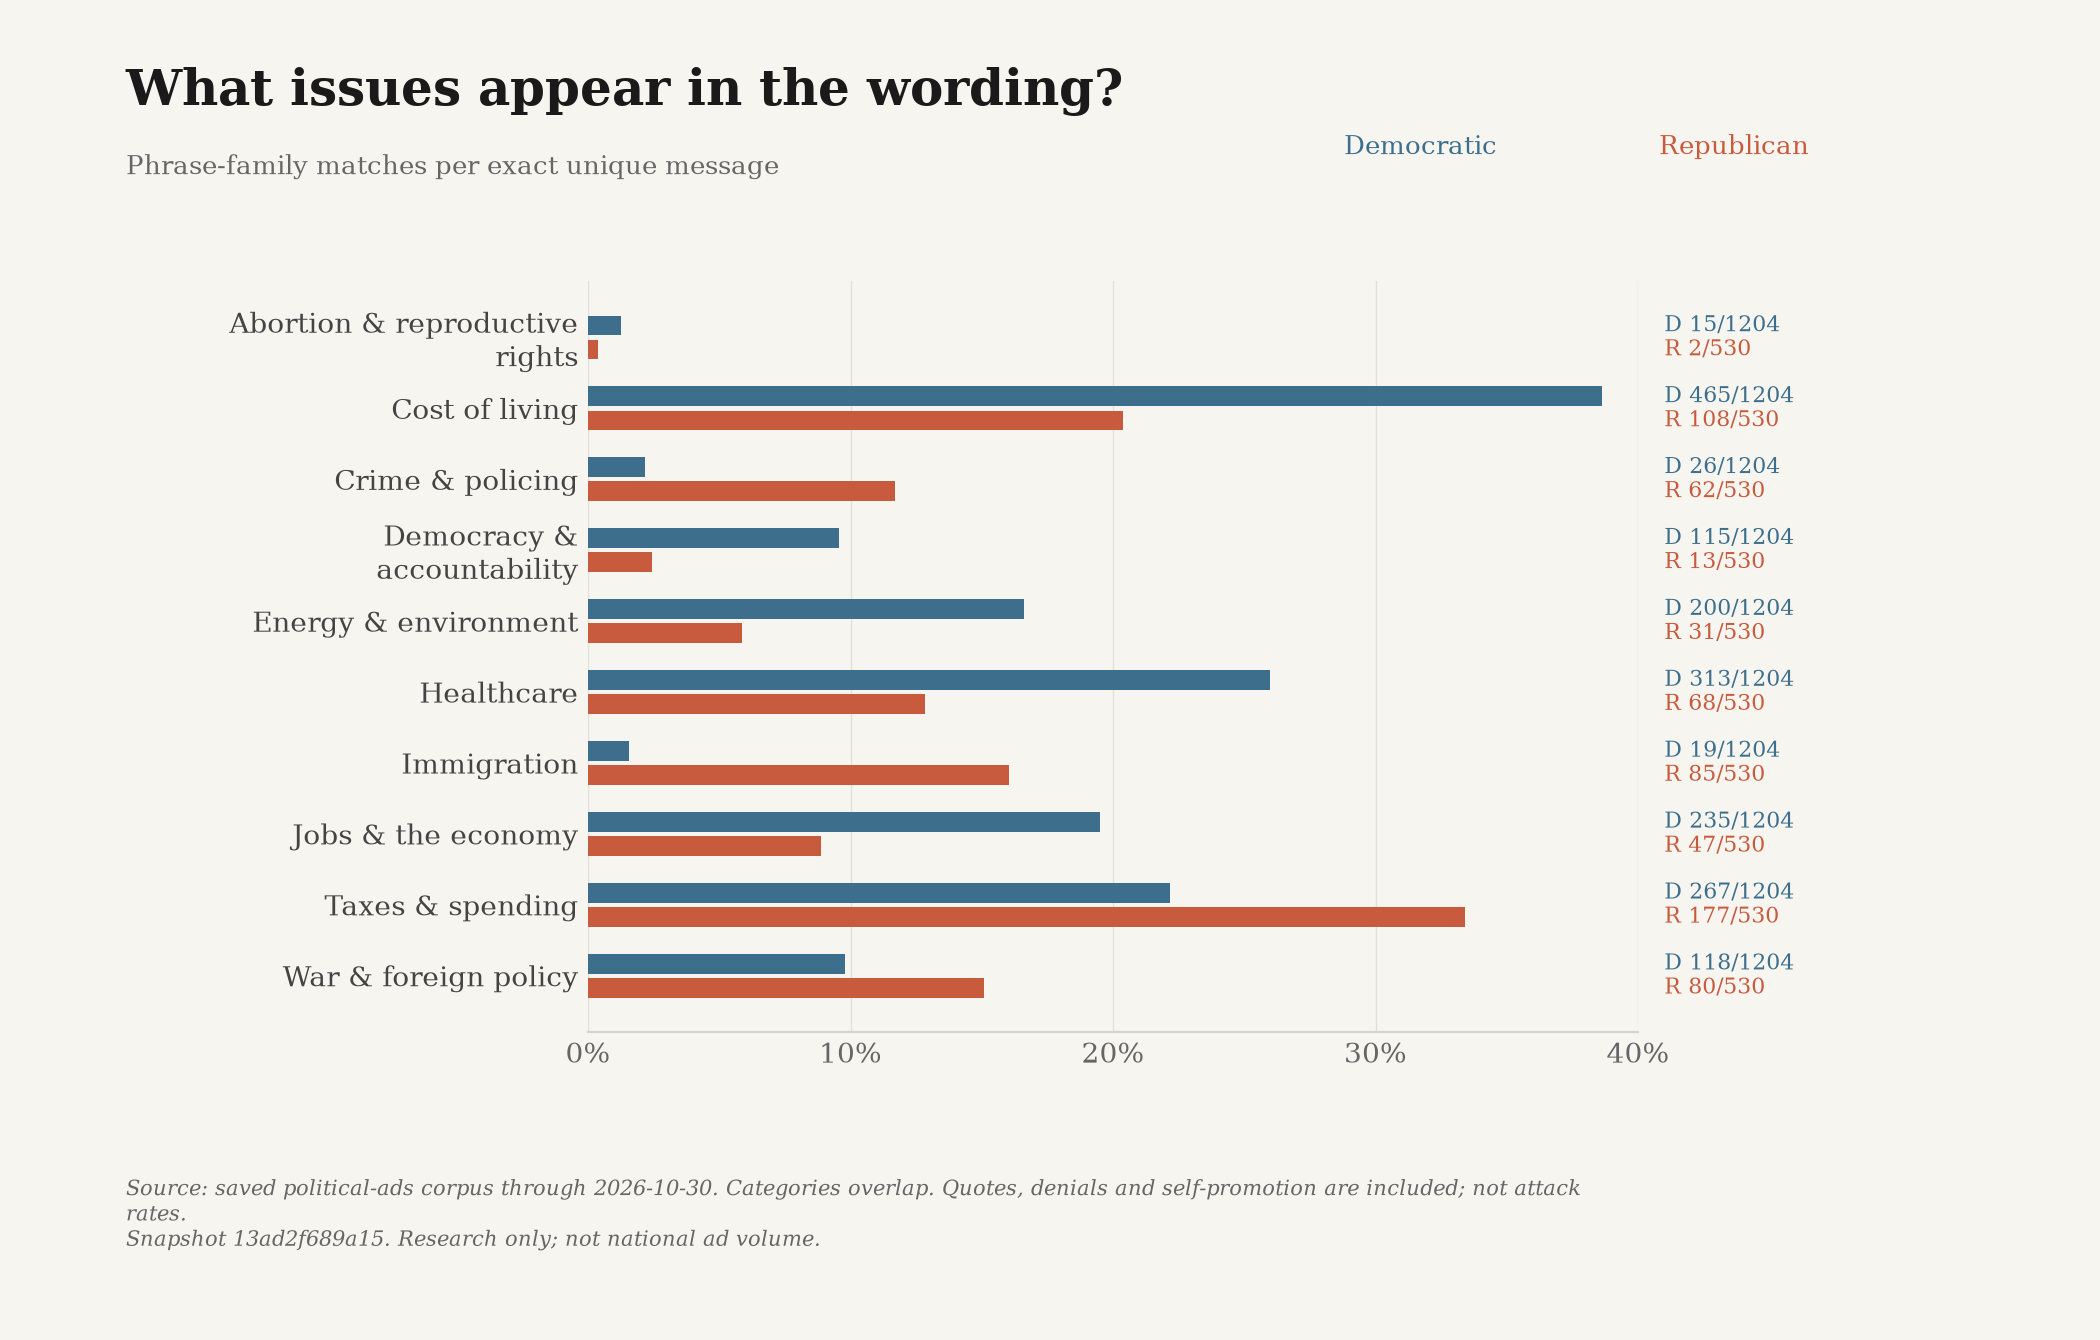

The data file committed next to this chart (first rows):
snapshot_id, until, label, party, count, total, share, ad_ids
13ad2f689a153d6afae82d9aa2f1c32fadfbbb8e…, 2026-10-30, Abortion & reproductive rights, D, 15, 1204, 0.01246, ["turek-154bbdf141a08767-0", "dscc-12717…
13ad2f689a153d6afae82d9aa2f1c32fadfbbb8e…, 2026-10-30, Abortion & reproductive rights, R, 2, 530, 0.003774, ["google-CR08530377173859565569-5dd2a6b3…
13ad2f689a153d6afae82d9aa2f1c32fadfbbb8e…, 2026-10-30, Cost of living, D, 465, 1204, 0.3862, ["snap-a4ae19d66ed615e936882b02", "unrig…
13ad2f689a153d6afae82d9aa2f1c32fadfbbb8e…, 2026-10-30, Cost of living, R, 108, 530, 0.2038, ["stover-43-0", "nrsc-14743-0", "nrcc-2b…
13ad2f689a153d6afae82d9aa2f1c32fadfbbb8e…, 2026-10-30, Crime & policing, D, 26, 1204, 0.02159, ["hickenlooper-9630-0", "cooper-483-0", …
13ad2f689a153d6afae82d9aa2f1c32fadfbbb8e…, 2026-10-30, Crime & policing, R, 62, 530, 0.117, ["nrsc-14693-0", "nrcc-30930ed08443a68d-…
13ad2f689a153d6afae82d9aa2f1c32fadfbbb8e…, 2026-10-30, Democracy & accountability, D, 115, 1204, 0.09551, ["google-CR01354225024042532865-4b2a0a5a…
13ad2f689a153d6afae82d9aa2f1c32fadfbbb8e…, 2026-10-30, Democracy & accountability, R, 13, 530, 0.02453, ["hinson-569-0", "ciscomani-6a3d5cd6e2b9…
13ad2f689a153d6afae82d9aa2f1c32fadfbbb8e…, 2026-10-30, Energy & environment, D, 200, 1204, 0.1661, ["dscc-12477-0", "unrig-1716-0", "voteve…
13ad2f689a153d6afae82d9aa2f1c32fadfbbb8e…, 2026-10-30, Energy & environment, R, 31, 530, 0.05849, ["nrsc-14743-0", "wfw-af-13410-0", "wfw-…
13ad2f689a153d6afae82d9aa2f1c32fadfbbb8e…, 2026-10-30, Healthcare, D, 313, 1204, 0.26, ["snap-a4ae19d66ed615e936882b02", "unrig…
13ad2f689a153d6afae82d9aa2f1c32fadfbbb8e…, 2026-10-30, Healthcare, R, 68, 530, 0.1283, ["nrcc-ba37130cffd8ce63-0", "nrsc-14959-…
13ad2f689a153d6afae82d9aa2f1c32fadfbbb8e…, 2026-10-30, Immigration, D, 19, 1204, 0.01578, ["hmf-3778-0", "turek-a852d0a2313742c0-0…
13ad2f689a153d6afae82d9aa2f1c32fadfbbb8e…, 2026-10-30, Immigration, R, 85, 530, 0.1604, ["nrsc-14743-0", "nrcc-2b7c20e3d1fbeefb-…
13ad2f689a153d6afae82d9aa2f1c32fadfbbb8e…, 2026-10-30, Jobs & the economy, D, 235, 1204, 0.1952, ["unrig-1716-0", "google-CR0839704274024…
13ad2f689a153d6afae82d9aa2f1c32fadfbbb8e…, 2026-10-30, Jobs & the economy, R, 47, 530, 0.08868, ["google-CR08530377173859565569-5dd2a6b3…
13ad2f689a153d6afae82d9aa2f1c32fadfbbb8e…, 2026-10-30, Taxes & spending, D, 267, 1204, 0.2218, ["unrig-1410-0", "votevets-5200-0", "unr…
13ad2f689a153d6afae82d9aa2f1c32fadfbbb8e…, 2026-10-30, Taxes & spending, R, 177, 530, 0.334, ["nrcc-2b7c20e3d1fbeefb-0", "nrsc-14844-…
13ad2f689a153d6afae82d9aa2f1c32fadfbbb8e…, 2026-10-30, War & foreign policy, D, 118, 1204, 0.09801, ["google-CR01354225024042532865-4b2a0a5a…
13ad2f689a153d6afae82d9aa2f1c32fadfbbb8e…, 2026-10-30, War & foreign policy, R, 80, 530, 0.1509, ["google-CR15802917426410029057-cce7091a…
